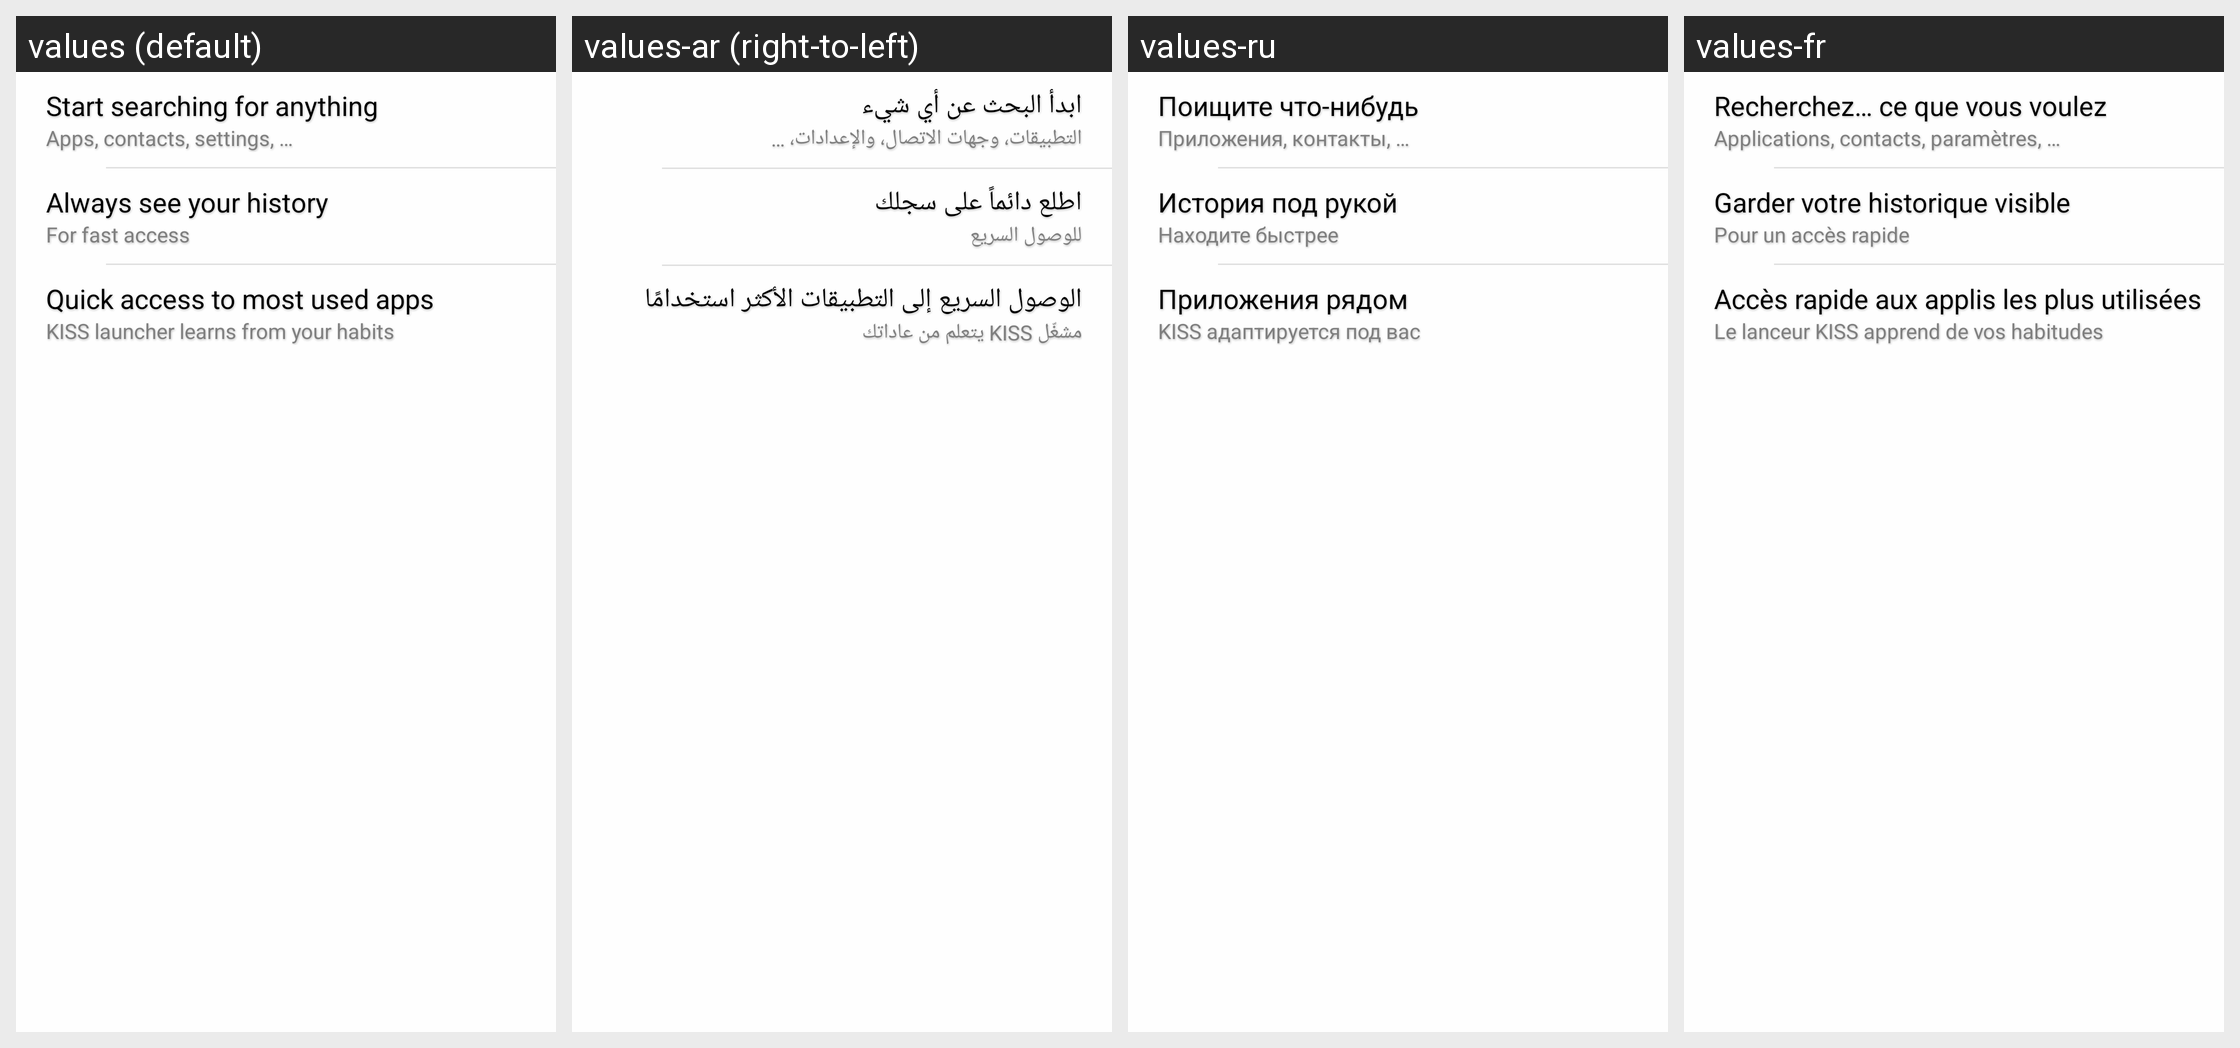

Here is an Android app screen in its default locale and in the app's own translations. Write out the translated-string differences for the strings that appear on this screen.
Android screen res/layout/main_empty.xml rendered under 4 locales, left to right: values (default), values-ar (right-to-left), values-ru, values-fr. Device: Nexus 5 (rendered at 1080×1920; each locale shown at half size, 540×960, under a caption strip naming it); theme AppTheme.
Other locales in the repository, not shown: values-ar-rAR, values-ast, values-az, values-bg, values-bs, values-ca, values-cs, values-da, values-de, values-el, values-en-rGB, values-eo, values-es, values-et, values-eu, values-fa, values-fi, values-gl, values-hr, values-hu, values-id, values-in, values-it, values-ja, values-kk, values-ko, values-lt, values-lv, values-ml, values-nb, values-nl, values-nn, values-or, values-pa-rPK, values-pl, values-pt, values-pt-rBR, values-pt-rPT, values-ro, values-se, values-si, values-sk, values-sr, values-sv, values-ta, values-tr, values-tt, values-uk, values-ur-rPK, values-vi, values-zh-rCN, values-zh-rTW.
Strings drawn on this screen, with the default value and each locale's value (text and hints the layout hard-codes, and strings that could not be matched under every locale, appear in the picture but are not listed):

ui_empty_1
  values: Start searching for anything
  values-ar: ابدأ البحث عن أي شيء
  values-ru: Поищите что-нибудь
  values-fr: Recherchez… ce que vous voulez

ui_empty_1_sub
  values: Apps, contacts, settings, …
  values-ar: التطبيقات، وجهات الاتصال، والإعدادات، …
  values-ru: Приложения, контакты, …
  values-fr: Applications, contacts, paramètres, …

ui_empty_2
  values: Always see your history
  values-ar: اطلع دائماً على سجلك
  values-ru: История под рукой
  values-fr: Garder votre historique visible

ui_empty_2_sub
  values: For fast access
  values-ar: للوصول السريع
  values-ru: Находите быстрее
  values-fr: Pour un accès rapide

ui_empty_3
  values: Quick access to most used apps
  values-ar: الوصول السريع إلى التطبيقات الأكثر استخدامًا
  values-ru: Приложения рядом
  values-fr: Accès rapide aux applis les plus utilisées

ui_empty_3_sub
  values: KISS launcher learns from your habits
  values-ar: مشغّل KISS يتعلم من عاداتك
  values-ru: KISS адаптируется под вас
  values-fr: Le lanceur KISS apprend de vos habitudes
